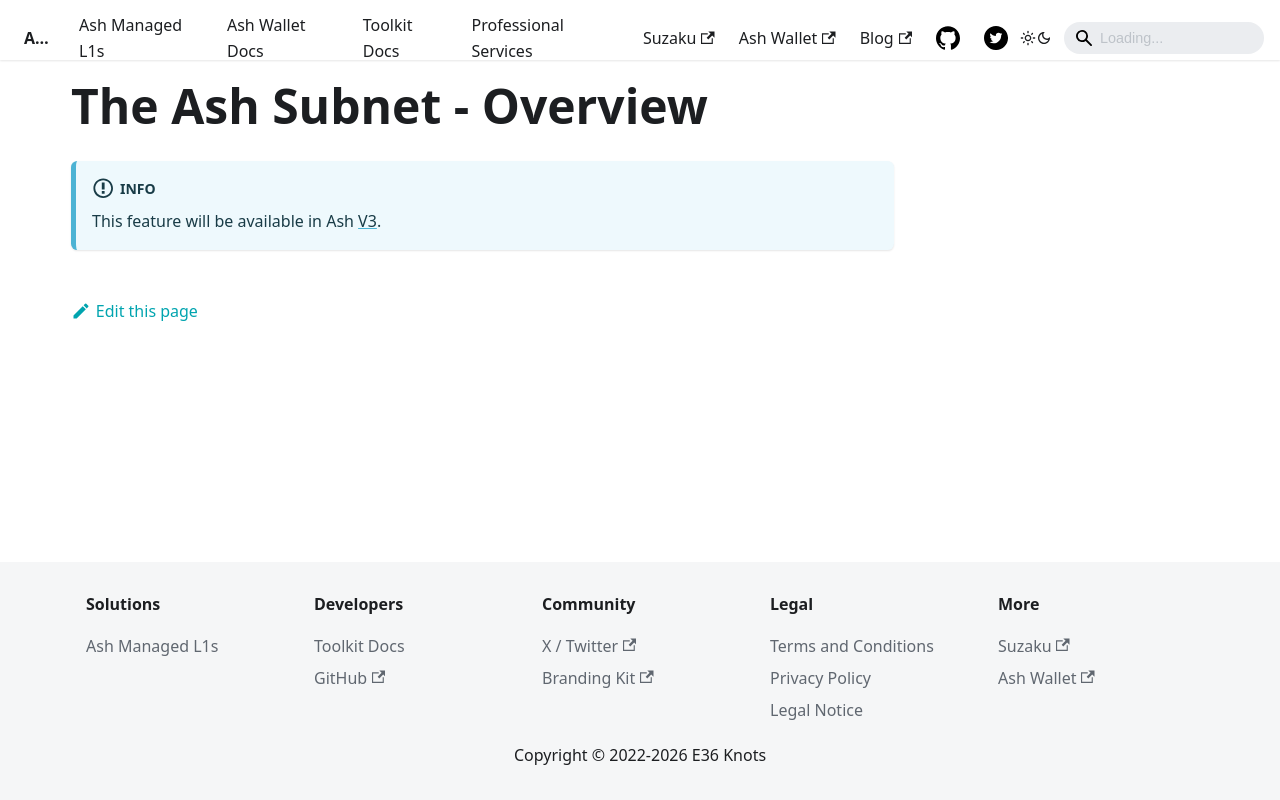

repository: AshAvalanche/ash-docs · page: docs/protocol/ash-subnet/overview/index.html · generator: docusaurus

---
sidebar_label: Overview
sidebar_position: 1
---

# The Ash Subnet - Overview

:::info
This feature will be available in Ash [V3](../roadmap).
:::
